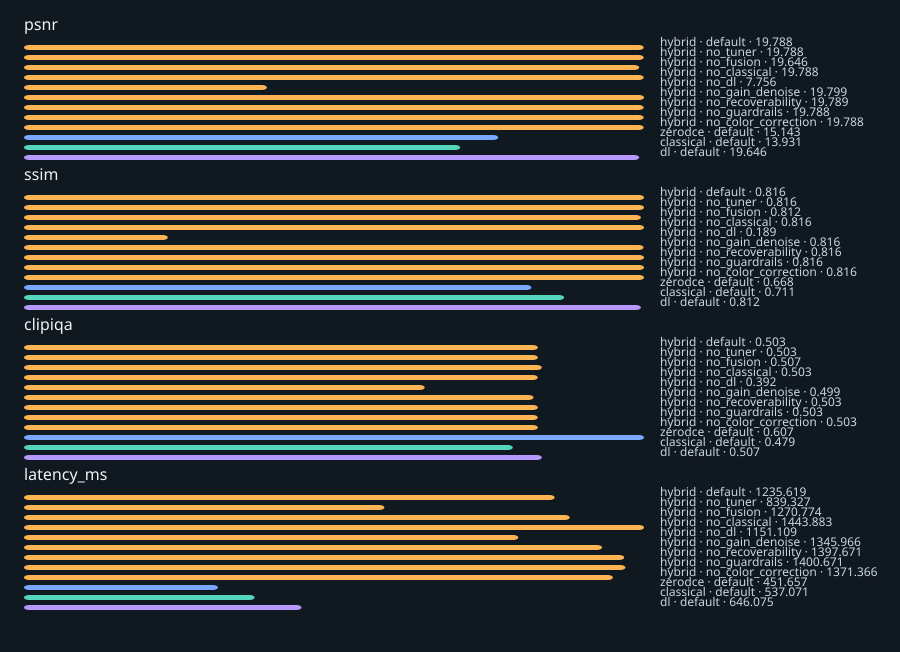

Values plotted in this chart, from the file beside it:
dataset, mode, ablation, images, paired_images, failed_guardrail_runs, psnr, ssim, lpips, niqe, brisque, clipiqa, musiq, clip_pct_out, chroma_delta_e, edge_retention, noise_sigma_out, err_recovered, err_estimated, err_unrecoverable, latency_ms
LOL-v1-eval15, classical, default, 15, 15, 0, 13.93, 0.711, 0.3279, , , 0.4786, 59.13, 0.007194, 3.958, 0.9282, 0.003201, , , , 537.1
LOL-v1-eval15, dl, default, 15, 15, 6, 19.65, 0.8121, 0.1951, , , 0.5071, 65.11, 11.25, 3.381, 0.792, 0.004995, , , , 646.1
LOL-v1-eval15, hybrid, default, 15, 15, 5, 19.79, 0.8162, 0.1962, , , 0.5032, 64.84, 0.2602, 3.177, 0.8105, 0.004336, , , , 1140
LOL-v1-eval15, zerodce, default, 15, 15, 1, 15.14, 0.668, 0.3422, , , 0.6071, 56.42, 0.008722, 7.728, 0.9188, 0.01544, , , , 508.1
LOL-v1-eval15-ablation, hybrid, default, 15, 15, 5, 19.79, 0.8162, 0.1962, , , 0.5032, 64.84, 0.2602, 3.177, 0.8105, 0.004336, , , , 1332
LOL-v1-eval15-ablation, hybrid, no_classical, 15, 15, 5, 19.79, 0.8162, 0.1962, , , 0.5032, 64.84, 0.2602, 3.177, 0.8105, 0.004336, , , , 1444
LOL-v1-eval15-ablation, hybrid, no_color_correction, 15, 15, 5, 19.79, 0.8162, 0.1962, , , 0.5032, 64.84, 0.2602, 3.177, 0.8105, 0.004336, , , , 1371
LOL-v1-eval15-ablation, hybrid, no_dl, 15, 15, 0, 7.756, 0.1893, 0.6337, , , 0.3924, 38.17, 0.0055, 1.276, 0.9723, 0.001256, , , , 1151
LOL-v1-eval15-ablation, hybrid, no_fusion, 15, 15, 6, 19.65, 0.8121, 0.1951, , , 0.5071, 65.11, 11.25, 3.381, 0.792, 0.004995, , , , 1271
LOL-v1-eval15-ablation, hybrid, no_gain_denoise, 15, 15, 5, 19.8, 0.8156, 0.1974, , , 0.4989, 64.67, 0.1169, 3.187, 0.8003, 0.004329, , , , 1346
LOL-v1-eval15-ablation, hybrid, no_guardrails, 15, 15, 5, 19.79, 0.8162, 0.1962, , , 0.5032, 64.84, 0.2602, 3.177, 0.8105, 0.004336, , , , 1401
LOL-v1-eval15-ablation, hybrid, no_recoverability, 15, 15, 5, 19.79, 0.8162, 0.1962, , , 0.5032, 64.84, 0.258, 3.177, 0.8105, 0.004336, , , , 1398
LOL-v1-eval15-ablation, hybrid, no_tuner, 15, 15, 5, 19.79, 0.8162, 0.1962, , , 0.5032, 64.84, 0.2602, 3.177, 0.8105, 0.004336, , , , 839.3
LOL-v1-eval15-zerodce-pretrained, zerodce, default, 15, 15, 1, 15.14, 0.668, 0.3422, , , 0.6071, 56.42, 0.008722, 7.728, 0.9188, 0.01544, , , , 395.2
